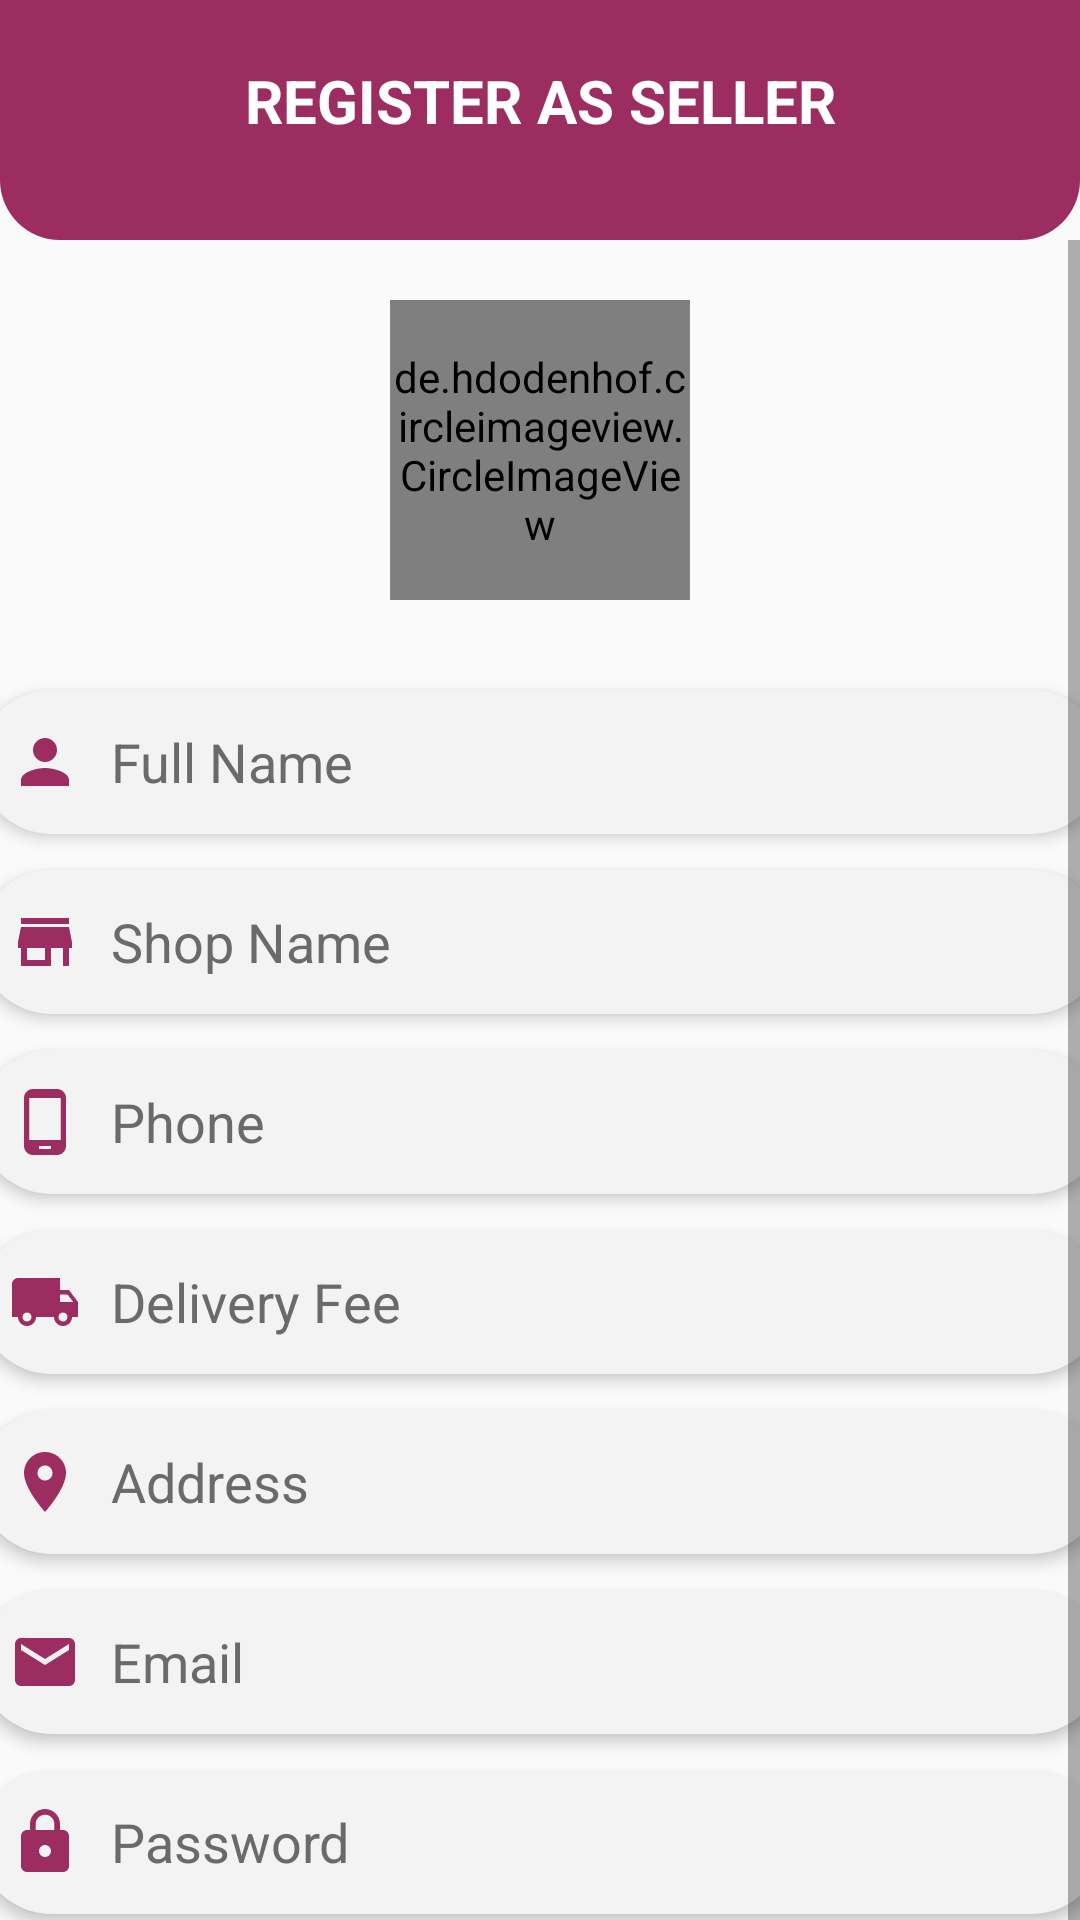

Write the Android layout XML for this screen, with the resource values it uses.
<!-- AndroidManifest.xml: application theme AppTheme.NoActionBar -->
<!-- res/layout/activity_register_admin.xml -->
<?xml version="1.0" encoding="utf-8"?>
<androidx.constraintlayout.widget.ConstraintLayout xmlns:android="http://schemas.android.com/apk/res/android"
    xmlns:app="http://schemas.android.com/apk/res-auto"
    xmlns:tools="http://schemas.android.com/tools"
    android:layout_width="match_parent"
    android:layout_height="match_parent"
    tools:context=".ui.activity.admin.RegisterAdminActivity">

    <androidx.constraintlayout.widget.ConstraintLayout
        android:id="@+id/lay_toolbar"
        android:layout_width="match_parent"
        android:layout_height="80dp"
        android:background="@drawable/shape_rect02"
        android:padding="20dp"
        app:layout_constraintTop_toTopOf="parent">

        <ImageButton
            android:id="@+id/img_btn_back"
            android:layout_width="30dp"
            android:layout_height="30dp"
            android:background="@null"
            android:src="@drawable/ic_back_white"
            app:layout_constraintStart_toStartOf="parent"
            app:layout_constraintTop_toTopOf="parent" />

        <TextView
            style="@style/TextViewBig"
            android:text="Register as seller"
            app:layout_constraintEnd_toEndOf="parent"
            app:layout_constraintStart_toStartOf="parent"
            app:layout_constraintTop_toTopOf="parent" />

        <ImageButton
            android:id="@+id/img_btn_gps"
            android:layout_width="30dp"
            android:layout_height="30dp"
            android:background="@null"
            android:src="@drawable/ic_gps_white"
            app:layout_constraintEnd_toEndOf="parent"
            app:layout_constraintTop_toTopOf="parent" />


    </androidx.constraintlayout.widget.ConstraintLayout>


    <ScrollView
        android:layout_width="match_parent"
        android:layout_height="wrap_content"
        app:layout_constraintTop_toBottomOf="@id/lay_toolbar">

        <androidx.constraintlayout.widget.ConstraintLayout
            android:layout_width="match_parent"
            android:layout_height="wrap_content">
            
            <de.hdodenhof.circleimageview.CircleImageView
                android:id="@+id/profile_img"
                android:layout_width="100dp"
                android:layout_height="100dp"
                android:layout_marginTop="20dp"
                android:src="@drawable/ic_person_light_gray"
                app:civ_border_color="@color/colorPrimaryDark"
                app:civ_border_width="1dp"
                app:layout_constraintEnd_toEndOf="parent"
                app:layout_constraintStart_toStartOf="parent"
                app:layout_constraintTop_toTopOf="parent" />

            <EditText
                android:id="@+id/edt_name_admin"
                style="@style/EditText"
                android:layout_marginTop="30dp"
                android:drawableStart="@drawable/ic_person_dark_pink"
                android:drawablePadding="10dp"
                android:hint="@string/full_name"
                android:inputType="textPersonName|textCapWords"
                app:layout_constraintEnd_toEndOf="parent"
                app:layout_constraintStart_toStartOf="parent"
                app:layout_constraintTop_toBottomOf="@+id/profile_img" />

            <EditText
                android:id="@+id/edt_shop_name"
                style="@style/EditText"
                android:layout_marginTop="12dp"
                android:drawableStart="@drawable/ic_store_dark_pink"
                android:drawablePadding="10dp"
                android:hint="@string/shop_name"
                android:inputType="textPersonName|textCapWords"
                app:layout_constraintEnd_toEndOf="parent"
                app:layout_constraintStart_toStartOf="parent"
                app:layout_constraintTop_toBottomOf="@+id/edt_name_admin" />

            <EditText
                android:id="@+id/edt_phone"
                style="@style/EditText"
                android:layout_marginTop="12dp"
                android:drawableStart="@drawable/ic_phone_dark_pink"
                android:drawablePadding="10dp"
                android:hint="@string/phone"
                android:inputType="phone"
                app:layout_constraintEnd_toEndOf="parent"
                app:layout_constraintStart_toStartOf="parent"
                app:layout_constraintTop_toBottomOf="@+id/edt_shop_name" />

            <EditText
                android:id="@+id/edt_deliveryFee"
                style="@style/EditText"
                android:layout_marginTop="12dp"
                android:drawableStart="@drawable/ic_local_shipping_dark_pink"
                android:drawablePadding="10dp"
                android:hint="@string/delivery_fee"
                android:inputType="numberDecimal"
                app:layout_constraintEnd_toEndOf="parent"
                app:layout_constraintStart_toStartOf="parent"
                app:layout_constraintTop_toBottomOf="@+id/edt_phone" />

            <EditText
                android:id="@+id/edt_address"
                style="@style/EditText"
                android:layout_marginTop="12dp"
                android:drawableStart="@drawable/ic_address_dark_pink"
                android:drawablePadding="10dp"
                android:hint="@string/address"
                android:inputType="textPostalAddress"
                app:layout_constraintEnd_toEndOf="parent"
                app:layout_constraintHorizontal_bias="0.508"
                app:layout_constraintStart_toStartOf="parent"
                app:layout_constraintTop_toBottomOf="@id/edt_deliveryFee" />

            <EditText
                android:id="@+id/edt_email_register"
                style="@style/EditText"
                android:layout_marginTop="12dp"
                android:drawableStart="@drawable/ic_mail_dark_pink"
                android:drawablePadding="10dp"
                android:hint="@string/email"
                android:inputType="textEmailAddress"
                app:layout_constraintEnd_toEndOf="parent"
                app:layout_constraintStart_toStartOf="parent"
                app:layout_constraintTop_toBottomOf="@+id/edt_address" />

            <EditText
                android:id="@+id/edt_password_register"
                style="@style/EditText"
                android:layout_marginTop="12dp"
                android:drawableStart="@drawable/ic_lock_dark_pink"
                android:drawablePadding="10dp"
                android:hint="@string/password"
                android:inputType="textPassword"
                app:layout_constraintEnd_toEndOf="parent"
                app:layout_constraintStart_toStartOf="parent"
                app:layout_constraintTop_toBottomOf="@+id/edt_email_register" />

            <EditText
                android:id="@+id/edt_password_confirm_register"
                style="@style/EditText"
                android:layout_marginTop="12dp"
                android:drawableStart="@drawable/ic_lock_dark_pink"
                android:drawablePadding="10dp"
                android:hint="@string/confirm_password"
                android:inputType="textPassword"
                app:layout_constraintEnd_toEndOf="parent"
                app:layout_constraintStart_toStartOf="parent"
                app:layout_constraintTop_toBottomOf="@+id/edt_password_register" />

            <Button
                android:id="@+id/btn_register_admin"
                style="@style/ButtonText"
                android:layout_marginTop="25dp"
                android:text="@string/register"
                app:layout_constraintEnd_toEndOf="parent"
                app:layout_constraintStart_toStartOf="parent"
                app:layout_constraintTop_toBottomOf="@+id/edt_password_confirm_register" />

              </androidx.constraintlayout.widget.ConstraintLayout>

    </ScrollView>


</androidx.constraintlayout.widget.ConstraintLayout>
<!-- resources referenced by this layout -->
<resources>
  <color name="colorPrimaryDark">#9b2d61</color>
  <!-- drawable ic_mail_dark_pink (drawable) -->
  <vector android:height="24dp" android:tint="#9B2D61"
      android:viewportHeight="24" android:viewportWidth="24"
      android:width="24dp" xmlns:android="http://schemas.android.com/apk/res/android">
      <path android:fillColor="@android:color/white" android:pathData="M20,4L4,4c-1.1,0 -1.99,0.9 -1.99,2L2,18c0,1.1 0.9,2 2,2h16c1.1,0 2,-0.9 2,-2L22,6c0,-1.1 -0.9,-2 -2,-2zM20,8l-8,5 -8,-5L4,6l8,5 8,-5v2z"/>
  </vector>
  <!-- drawable ic_person_dark_pink (drawable) -->
  <vector android:height="24dp" android:tint="#9B2D61"
      android:viewportHeight="24" android:viewportWidth="24"
      android:width="24dp" xmlns:android="http://schemas.android.com/apk/res/android">
      <path android:fillColor="@android:color/white" android:pathData="M12,12c2.21,0 4,-1.79 4,-4s-1.79,-4 -4,-4 -4,1.79 -4,4 1.79,4 4,4zM12,14c-2.67,0 -8,1.34 -8,4v2h16v-2c0,-2.66 -5.33,-4 -8,-4z"/>
  </vector>
  <!-- drawable ic_store_dark_pink (drawable) -->
  <vector android:height="24dp" android:tint="#9B2D61"
      android:viewportHeight="24" android:viewportWidth="24"
      android:width="24dp" xmlns:android="http://schemas.android.com/apk/res/android">
      <path android:fillColor="@android:color/white" android:pathData="M20,4L4,4v2h16L20,4zM21,14v-2l-1,-5L4,7l-1,5v2h1v6h10v-6h4v6h2v-6h1zM12,18L6,18v-4h6v4z"/>
  </vector>
  <!-- drawable shape_rect02 (drawable) -->
  <?xml version="1.0" encoding="utf-8"?>
  <shape xmlns:android="http://schemas.android.com/apk/res/android"
      android:shape="rectangle">
  
      <solid android:color="@color/colorPrimaryDark"/>
  
      <corners android:bottomLeftRadius="20sp"
          android:bottomRightRadius="20sp"/>
  
  </shape>
  <string name="address">Address</string>
  <string name="confirm_password">Confirm Password</string>
  <string name="delivery_fee">Delivery Fee</string>
  <string name="email">Email</string>
  <string name="full_name">Full Name</string>
  <string name="password">Password</string>
  <string name="phone">Phone</string>
  <string name="register">Register</string>
  <string name="shop_name">Shop Name</string>
  <style name="TextViewBig">
          <item name="android:layout_width">wrap_content</item>
          <item name="android:layout_height">wrap_content</item>
          <item name="android:gravity">center</item>
          <item name="android:textSize">20sp</item>
          <item name="android:textStyle">bold</item>
          <item name="android:textAllCaps">true</item>
          <item name="android:textColor">@color/colorWhite</item>
      </style>
  <style name="AppTheme.NoActionBar">
          <item name="windowActionBar">false</item>
          <item name="windowNoTitle">true</item>
          <item name="colorPrimary">@color/colorPrimary</item>
          <item name="colorPrimaryDark">@color/colorPrimaryDark</item>
          <item name="colorAccent">@color/colorAccent</item>
      </style>
  <color name="colorLightGray">#C3C3C3</color>
  <color name="colorWhite">#fff</color>
  <!-- drawable shape_button01 (drawable) -->
  <?xml version="1.0" encoding="utf-8"?>
  <shape xmlns:android="http://schemas.android.com/apk/res/android">
  
      <solid android:color="@color/colorPrimaryDark" />
  
      <corners android:radius="30dp" />
  
  
  
  </shape>
  <color name="colorDarkGray">#6A6A68</color>
  <!-- drawable shape_rect01 (drawable) -->
  <?xml version="1.0" encoding="utf-8"?>
  <shape xmlns:android="http://schemas.android.com/apk/res/android">
  
      <solid android:color="@color/colorWhiteSmoke" />
  
      <corners android:radius="30dp" />
  
  </shape>
  <color name="colorPrimary">#9b2d61</color>
  <color name="colorAccent">#9b2d61</color>
  <color name="colorWhiteSmoke">#F4f3f3</color>
</resources>
